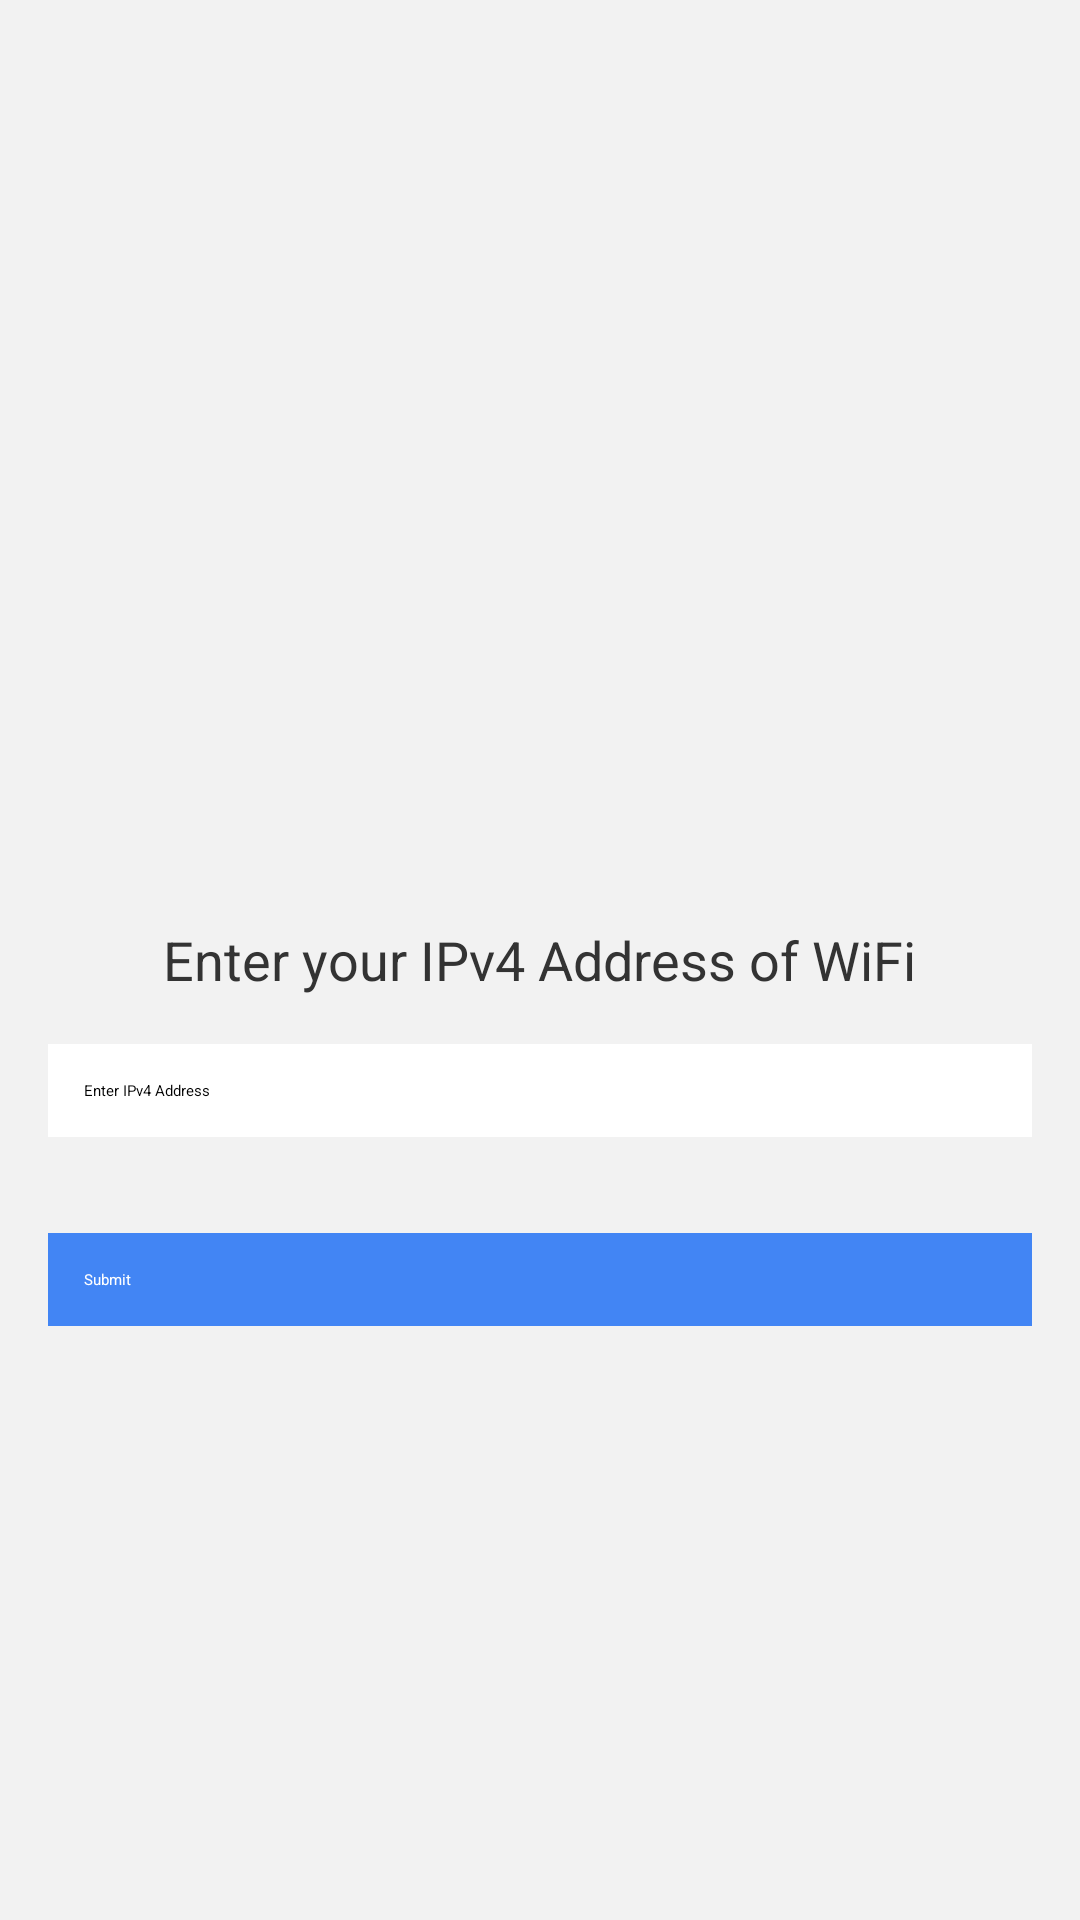

This screen was rendered from an Android layout file. Write that file and the resources it references.
<!-- AndroidManifest.xml: application theme Theme.Project1 -->
<!-- res/layout/ip4_adress_activity.xml -->
<RelativeLayout xmlns:android="http://schemas.android.com/apk/res/android"
    android:layout_width="match_parent"
    android:layout_height="match_parent"
    android:padding="16dp"
    android:background="#F2F2F2">

    <TextView
        android:id="@+id/textViewLabel"
        android:layout_width="wrap_content"
        android:layout_height="wrap_content"
        android:text="Enter your IPv4 Address of WiFi"
        android:textSize="18sp"
        android:textColor="#333333"
        android:layout_centerInParent="true"
        android:layout_marginBottom="16dp"/>

    <EditText
        android:id="@+id/editTextIpAddress"
        android:layout_width="match_parent"
        android:layout_height="wrap_content"
        android:hint="Enter IPv4 Address"
        android:inputType="text"
        android:background="#FFFFFF"
        android:layout_below="@id/textViewLabel"
        android:layout_centerInParent="true"
        android:layout_marginBottom="16dp"
        android:padding="12dp"/>

    <Button
        android:id="@+id/buttonSubmit"
        android:layout_width="match_parent"
        android:layout_height="wrap_content"
        android:text="Submit"
        android:background="#4285F4"
        android:textColor="#FFFFFF"
        android:layout_below="@id/editTextIpAddress"
        android:layout_centerInParent="true"
        android:layout_marginTop="16dp"
        android:padding="12dp"/>

</RelativeLayout>
<!-- resources referenced by this layout -->
<resources>

</resources>
